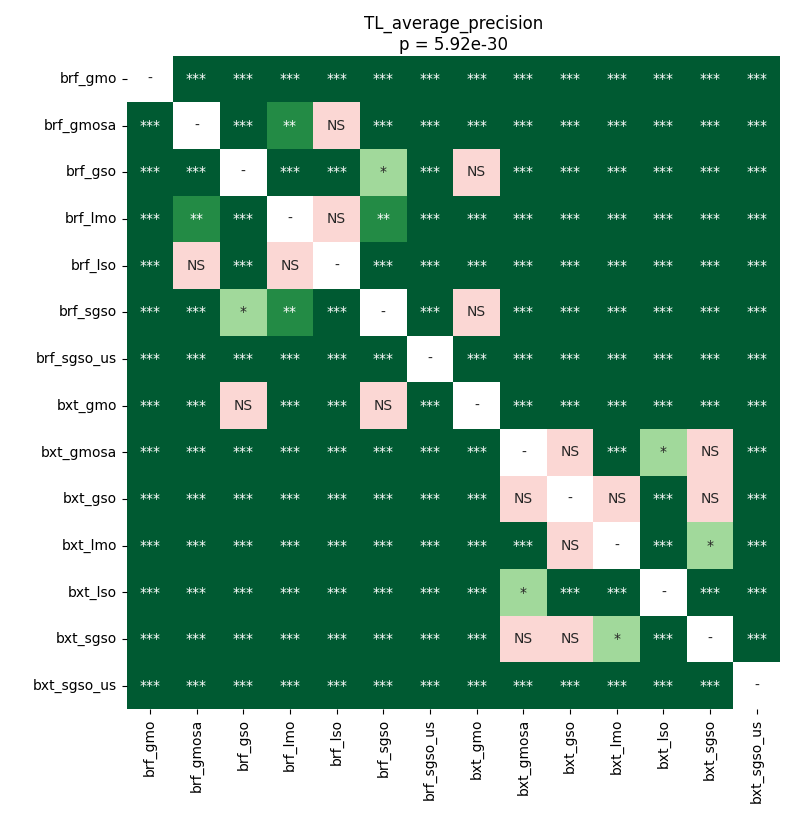

Source data for this figure (header and first rows):
	brf_gmo	brf_gmosa	brf_gso	brf_lmo	brf_lso	brf_sgso	brf_sgso_us	bxt_gmo	bxt_gmosa	bxt_gso	bxt_lmo	bxt_lso	bxt_sgso	bxt_sgso_us
brf_gmo	1.0	4.2077266808712124e-05	4.2077266808712124e-05	4.2077266808712124e-05	4.2077266808712124e-05	4.2077266808712124e-05	4.2077266808712124e-05	4.2077266808712124e-05	4.2077266808712124e-05	4.2077266808712124e-05	4.2077266808712124e-05	4.2077266808712124e-05	4.2077266808712124e-05	4.2077266808712124e-05
brf_gmosa	4.2077266808712124e-05	1.0	4.2077266808712124e-05	0.003819	0.112	4.2077266808712124e-05	4.2077266808712124e-05	4.2077266808712124e-05	4.2077266808712124e-05	0.0001902	4.2077266808712124e-05	4.2077266808712124e-05	4.2077266808712124e-05	4.2077266808712124e-05
brf_gso	4.2077266808712124e-05	4.2077266808712124e-05	1.0	0.000119	8.28984958022388e-05	0.02374	4.2077266808712124e-05	0.5745	4.2077266808712124e-05	4.2077266808712124e-05	4.2077266808712124e-05	4.2077266808712124e-05	4.2077266808712124e-05	4.2077266808712124e-05
brf_lmo	4.2077266808712124e-05	0.003819	0.000119	1.0	0.07085	0.001512	4.2077266808712124e-05	4.2077266808712124e-05	4.2077266808712124e-05	0.0001902	4.2077266808712124e-05	4.2077266808712124e-05	0.000119	4.2077266808712124e-05
brf_lso	4.2077266808712124e-05	0.112	8.28984958022388e-05	0.07085	1.0	0.0005049	4.2077266808712124e-05	4.2077266808712124e-05	4.2077266808712124e-05	0.0003703	4.2077266808712124e-05	4.2077266808712124e-05	0.0003703	4.2077266808712124e-05
brf_sgso	4.2077266808712124e-05	4.2077266808712124e-05	0.02374	0.001512	0.0005049	1.0	4.2077266808712124e-05	0.122	4.2077266808712124e-05	4.2077266808712124e-05	4.2077266808712124e-05	4.2077266808712124e-05	4.2077266808712124e-05	4.2077266808712124e-05
brf_sgso_us	4.2077266808712124e-05	4.2077266808712124e-05	4.2077266808712124e-05	4.2077266808712124e-05	4.2077266808712124e-05	4.2077266808712124e-05	1.0	4.2077266808712124e-05	4.2077266808712124e-05	4.2077266808712124e-05	4.2077266808712124e-05	4.2077266808712124e-05	4.2077266808712124e-05	0.000119
bxt_gmo	4.2077266808712124e-05	4.2077266808712124e-05	0.5745	4.2077266808712124e-05	4.2077266808712124e-05	0.122	4.2077266808712124e-05	1.0	4.2077266808712124e-05	4.2077266808712124e-05	4.2077266808712124e-05	4.2077266808712124e-05	4.2077266808712124e-05	4.2077266808712124e-05
bxt_gmosa	4.2077266808712124e-05	4.2077266808712124e-05	4.2077266808712124e-05	4.2077266808712124e-05	4.2077266808712124e-05	4.2077266808712124e-05	4.2077266808712124e-05	4.2077266808712124e-05	1.0	0.9908	0.0008901	0.01471	1.0	4.2077266808712124e-05
bxt_gso	4.2077266808712124e-05	0.0001902	4.2077266808712124e-05	0.0001902	0.0003703	4.2077266808712124e-05	4.2077266808712124e-05	4.2077266808712124e-05	0.9908	1.0	0.122	0.0001902	0.5462	4.2077266808712124e-05
bxt_lmo	4.2077266808712124e-05	4.2077266808712124e-05	4.2077266808712124e-05	4.2077266808712124e-05	4.2077266808712124e-05	4.2077266808712124e-05	4.2077266808712124e-05	4.2077266808712124e-05	0.0008901	0.122	1.0	4.2077266808712124e-05	0.04858	4.2077266808712124e-05
bxt_lso	4.2077266808712124e-05	4.2077266808712124e-05	4.2077266808712124e-05	4.2077266808712124e-05	4.2077266808712124e-05	4.2077266808712124e-05	4.2077266808712124e-05	4.2077266808712124e-05	0.01471	0.0001902	4.2077266808712124e-05	1.0	0.0005049	4.2077266808712124e-05
bxt_sgso	4.2077266808712124e-05	4.2077266808712124e-05	4.2077266808712124e-05	0.000119	0.0003703	4.2077266808712124e-05	4.2077266808712124e-05	4.2077266808712124e-05	1.0	0.5462	0.04858	0.0005049	1.0	4.2077266808712124e-05
bxt_sgso_us	4.2077266808712124e-05	4.2077266808712124e-05	4.2077266808712124e-05	4.2077266808712124e-05	4.2077266808712124e-05	4.2077266808712124e-05	0.000119	4.2077266808712124e-05	4.2077266808712124e-05	4.2077266808712124e-05	4.2077266808712124e-05	4.2077266808712124e-05	4.2077266808712124e-05	1.0
